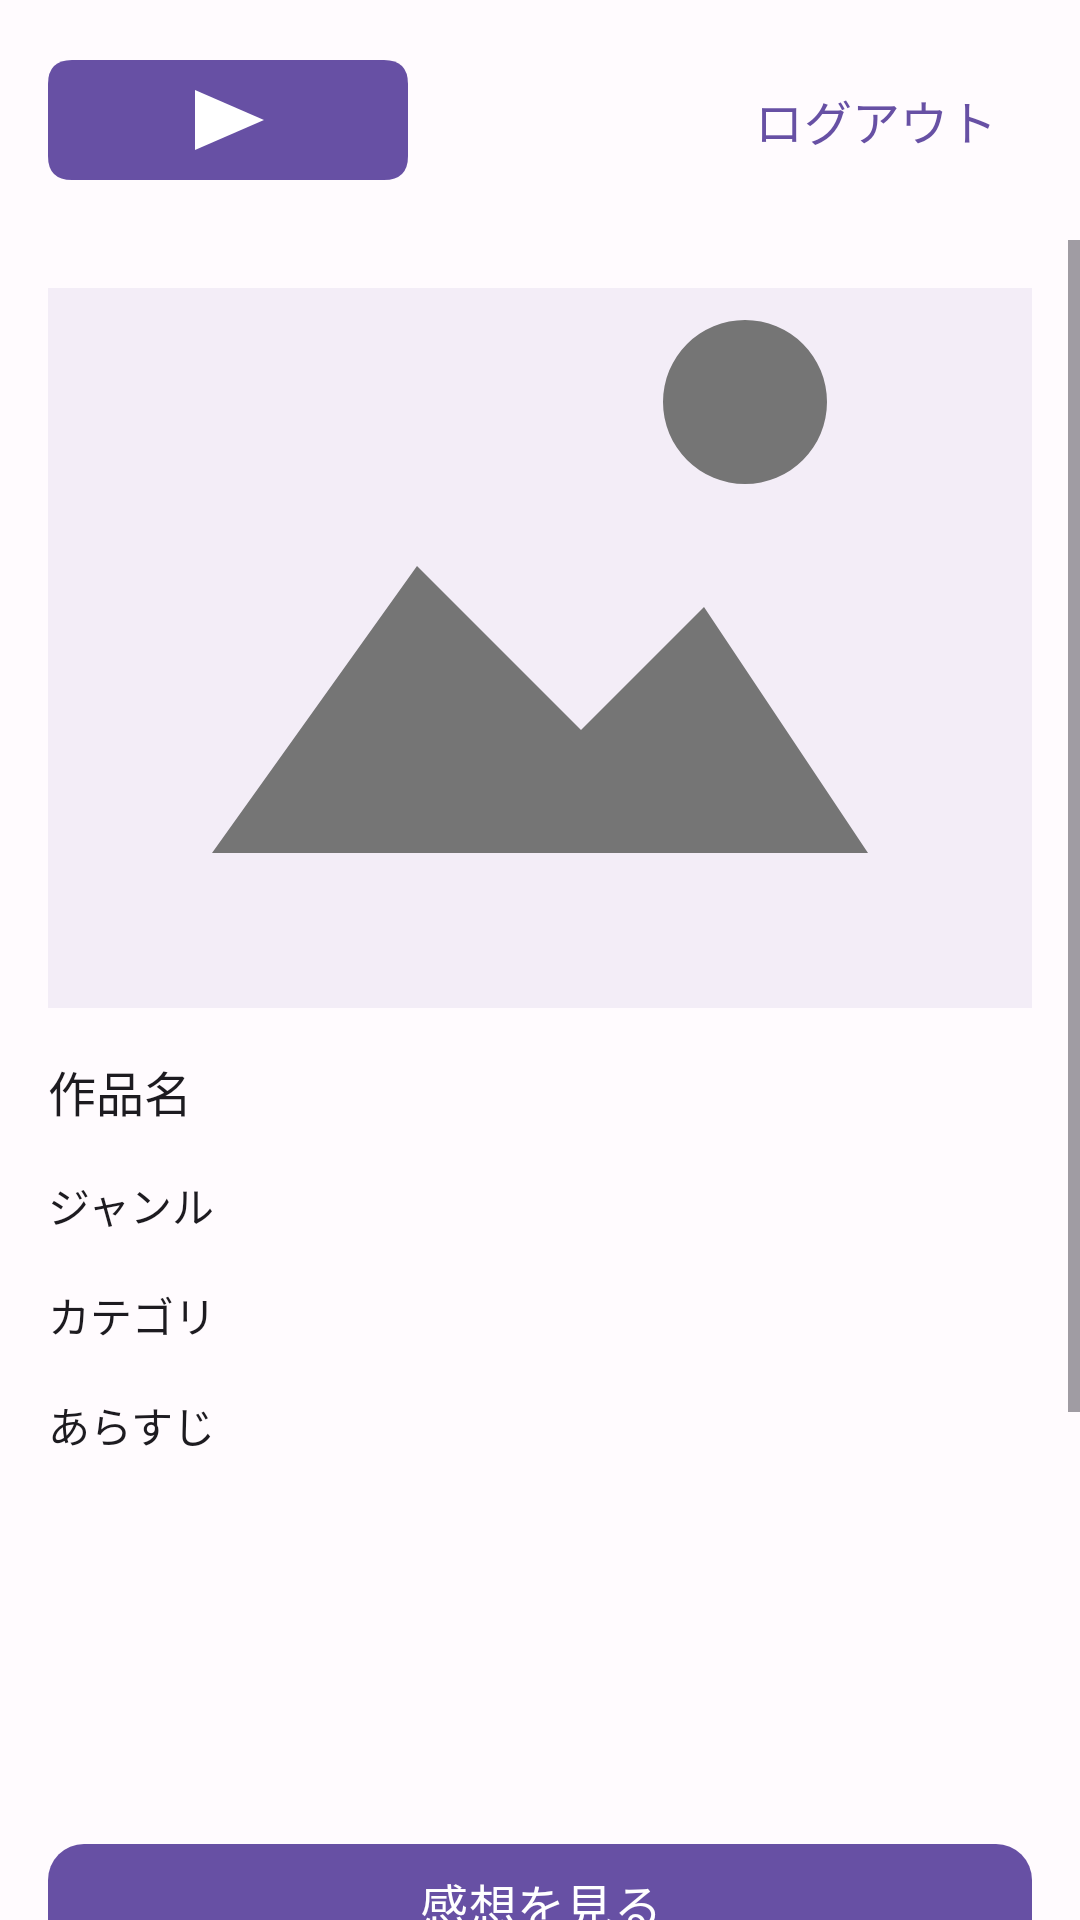

Android layout source for this screen:
<!-- AndroidManifest.xml: application theme Theme.Mirumemo -->
<!-- res/layout/activity_admin_work_detail.xml -->
<?xml version="1.0" encoding="utf-8"?>
<LinearLayout
    xmlns:android="http://schemas.android.com/apk/res/android"
    xmlns:app="http://schemas.android.com/apk/res-auto"
    xmlns:tools="http://schemas.android.com/tools"
    android:layout_width="match_parent"
    android:layout_height="match_parent"
    android:background="@color/mm_background"
    android:fitsSystemWindows="true"
    android:orientation="vertical"
    tools:context=".AdminWorkDetailActivity">
    

    <include
        layout="@layout/layout_top_bar_admin" />

    

    <ScrollView
        android:layout_width="match_parent"
        android:layout_height="0dp"
        android:layout_weight="1"
        android:fillViewport="true">
        <LinearLayout
            android:layout_width="match_parent"
            android:layout_height="wrap_content"
            android:padding="16dp"
            android:orientation="vertical">

            <ImageView
                android:id="@+id/iv_work_image"
                android:layout_width="match_parent"
                android:layout_height="240dp"
                android:layout_marginBottom="16dp"
                android:contentDescription="@string/mm_common_iv_work_text"
                android:scaleType="centerCrop"
                android:src="@drawable/ic_image_placeholder" />

            <com.google.android.material.textview.MaterialTextView
                android:id="@+id/tv_work_title"
                android:layout_width="match_parent"
                android:layout_height="wrap_content"
                android:layout_marginBottom="16dp"
                android:text="@string/mm_admin_work_detail_tv_work_title_text"
                android:textColor="@color/mm_text"
                android:textSize="16sp" />

            <com.google.android.material.textview.MaterialTextView
                android:id="@+id/tv_work_genre"
                android:layout_width="match_parent"
                android:layout_height="wrap_content"
                android:layout_marginBottom="16dp"
                android:text="@string/mm_admin_work_detail_tv_work_genre_text"
                android:textColor="@color/mm_text"
                android:textSize="14sp" />

            <com.google.android.material.textview.MaterialTextView
                android:id="@+id/tv_work_category"
                android:layout_width="match_parent"
                android:layout_height="wrap_content"
                android:layout_marginBottom="16dp"
                android:text="@string/mm_admin_work_detail_tv_work_category_text"
                android:textColor="@color/mm_text"
                android:textSize="14sp" />

            <com.google.android.material.textview.MaterialTextView
                android:id="@+id/tv_work_synopsis"
                android:layout_width="match_parent"
                android:layout_height="130sp"
                android:layout_marginBottom="16dp"
                android:text="@string/mm_admin_work_detail_tv_work_sypnosis_text"
                android:textColor="@color/mm_text"
                android:textSize="14sp" />

            <com.google.android.material.button.MaterialButton
                android:id="@+id/btn_work_review"
                android:layout_width="match_parent"
                android:layout_height="wrap_content"
                android:layout_marginBottom="16dp"
                android:minHeight="48dp"
                android:text="@string/mm_admin_work_register_btn_work_review_text"
                android:textColor="@color/mm_on_primary"
                android:textSize="16sp"
                app:backgroundTint="@color/mm_primary"
                app:cornerRadius="12dp" />

            <com.google.android.material.button.MaterialButton
                android:id="@+id/btn_work_edit"
                android:layout_width="match_parent"
                android:layout_height="wrap_content"
                android:layout_marginBottom="16dp"
                android:minHeight="48dp"
                android:text="@string/mm_admin_work_detail_btn_work_edit_text"
                android:textColor="@color/mm_on_primary"
                android:textSize="16sp"
                app:backgroundTint="@color/mm_primary"
                app:cornerRadius="12dp" />

            <com.google.android.material.button.MaterialButton
                android:id="@+id/btn_work_edit"
                android:layout_width="match_parent"
                android:layout_height="wrap_content"
                android:layout_marginBottom="16dp"
                android:minHeight="48dp"
                android:text="@string/mm_admin_work_detail_btn_work_delete_text"
                android:textColor="@color/mm_on_primary"
                android:textSize="16sp"
                app:backgroundTint="@color/mm_primary"
                app:cornerRadius="12dp" />

            <com.google.android.material.button.MaterialButton
                android:id="@+id/btn_close"
                android:layout_width="match_parent"
                android:layout_height="wrap_content"
                android:layout_marginBottom="16dp"
                android:minHeight="48dp"
                android:text="@string/mm_admin_work_detail_btn_close_text"
                android:textColor="@color/mm_on_primary"
                android:textSize="16sp"
                app:backgroundTint="@color/mm_primary"
                app:cornerRadius="12dp" />
        </LinearLayout>
    </ScrollView>
</LinearLayout>
<!-- res/layout/layout_top_bar_admin.xml (included above) -->
<?xml version="1.0" encoding="utf-8"?>
<LinearLayout
    xmlns:android="http://schemas.android.com/apk/res/android"
    xmlns:app="http://schemas.android.com/apk/res-auto"
    android:layout_width="match_parent"
    android:layout_height="wrap_content"
    android:padding="16dp"
    android:gravity="center_vertical"
    android:orientation="horizontal">
    <ImageView
        android:id="@+id/iv_logo"
        android:layout_width="wrap_content"
        android:layout_height="40dp"
        android:adjustViewBounds="true"
        android:contentDescription="@string/app_name"
        android:src="@drawable/logo_mirumemo" />

    <Space
        android:layout_width="0dp"
        android:layout_height="1dp"
        android:layout_weight="1" />

    <com.google.android.material.button.MaterialButton
        android:id="@+id/btn_logout"
        android:layout_width="wrap_content"
        android:layout_height="wrap_content"
        android:minHeight="48dp"
        android:text="@string/mm_common_btn_logout_text"
        android:textColor="@color/mm_primary"
        android:textSize="16sp"
        style="@style/Widget.Material3.Button.TextButton" />
</LinearLayout>
<!-- resources referenced by this layout -->
<resources>
  <color name="mm_background">#FFFBFE</color>
  <color name="mm_on_primary">#FFFFFF</color>
  <color name="mm_primary">#6750A4</color>
  <color name="mm_text">#1D1B20</color>
  <!-- drawable ic_image_placeholder (drawable) -->
  <?xml version="1.0" encoding="utf-8"?>
  <vector
      xmlns:android="http://schemas.android.com/apk/res/android"
      android:height="180dp"
      android:viewportHeight="180"
      android:viewportWidth="120"
      android:width="120dp">
      <path
          android:fillColor="@color/mm_list_background"
          android:pathData="M0,0 L120,0 L120,180 L0,180 Z" />
  
      <path
          android:fillColor="@color/nav_unselected"
          android:pathData="M20,115 L45,80 L65,100 L80,85 L100,115 Z M75,60 A10,10 0,1 0,95 60 A10,10 0,1 0,75 60" />
  </vector>
  <!-- drawable logo_mirumemo (drawable) -->
  <?xml version="1.0" encoding="utf-8"?>
  <vector
      xmlns:android="http://schemas.android.com/apk/res/android"
      android:height="40dp"
      android:viewportHeight="40"
      android:viewportWidth="120"
      android:width="120dp">
      <path
          android:fillColor="@color/mm_primary"
          android:pathData="M8,0 L112,0 Q120,0 120,8 L120,32 Q120,40 112,40 L8,40 Q0,40 0,32 L0,8 Q0,0 8,0 Z" />
  
      <path
          android:fillColor="@color/mm_on_primary"
          android:pathData="M49,10 L49,30 L72,20 Z" />
  </vector>
  <string name="app_name">みるメモ</string>
  <string name="mm_admin_work_detail_btn_close_text">閉じる</string>
  <string name="mm_admin_work_detail_btn_work_delete_text">作品を削除</string>
  <string name="mm_admin_work_detail_btn_work_edit_text">作品を編集</string>
  <string name="mm_admin_work_detail_tv_work_category_text">カテゴリ</string>
  <string name="mm_admin_work_detail_tv_work_genre_text">ジャンル</string>
  <string name="mm_admin_work_detail_tv_work_sypnosis_text">あらすじ</string>
  <string name="mm_admin_work_detail_tv_work_title_text">作品名</string>
  <string name="mm_admin_work_register_btn_work_review_text">感想を見る</string>
  <string name="mm_common_btn_logout_text">ログアウト</string>
  <string name="mm_common_iv_work_text">作品画像</string>
  <style name="Theme.Mirumemo" parent="Base.Theme.Mirumemo" />
  <color name="mm_list_background">#F3EDF7</color>
  <color name="nav_unselected">#757575</color>
  <style name="Base.Theme.Mirumemo" parent="Theme.Material3.DayNight.NoActionBar">
          
          
      </style>
</resources>
